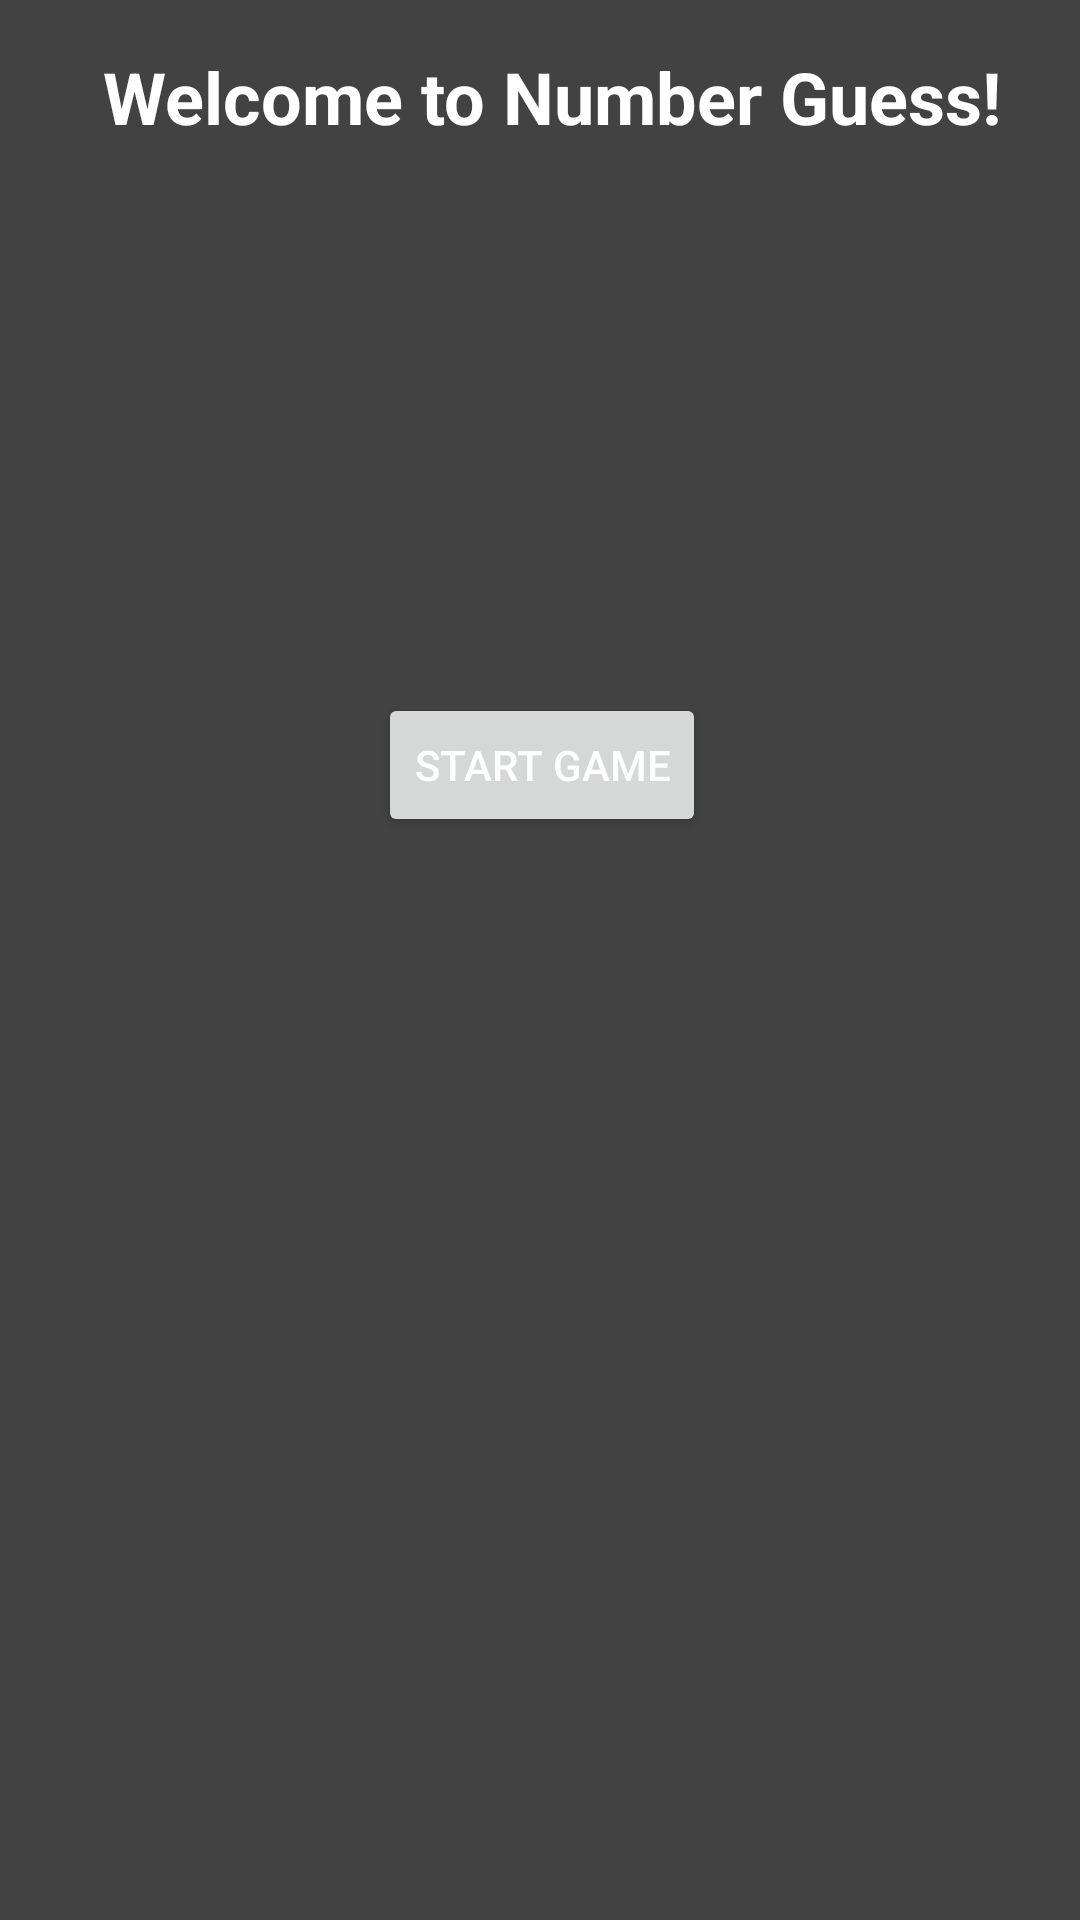

Here is an Android app screen rendered from its layout file. Give the layout XML and the strings, colors and styles it references.
<!-- AndroidManifest.xml: application theme AppTheme -->
<!-- res/layout/activity_landing.xml -->
<?xml version="1.0" encoding="utf-8"?>
<android.support.constraint.ConstraintLayout xmlns:android="http://schemas.android.com/apk/res/android"
    xmlns:app="http://schemas.android.com/apk/res-auto"
    xmlns:tools="http://schemas.android.com/tools"
    android:layout_width="match_parent"
    android:layout_height="match_parent"
    tools:context="it.greenriver.edu.numberguess.activity.LandingActivity">

    <TextView
        android:id="@+id/textView"
        android:layout_width="wrap_content"
        android:layout_height="wrap_content"
        android:text="Welcome to Number Guess!"
        android:textSize="24sp"
        android:textStyle="bold"
        tools:layout_constraintTop_creator="1"
        android:layout_marginStart="16dp"
        android:layout_marginTop="16dp"
        tools:layout_constraintLeft_creator="1"
        app:layout_constraintLeft_toLeftOf="parent"
        app:layout_constraintTop_toTopOf="parent"
        android:layout_marginRight="8dp"
        app:layout_constraintRight_toRightOf="parent" />

    <Button
        android:id="@+id/btn_start"
        android:layout_width="wrap_content"
        android:layout_height="wrap_content"
        android:layout_marginLeft="16dp"
        android:layout_marginRight="8dp"
        android:layout_marginStart="16dp"
        android:layout_marginTop="231dp"
        android:text="Start Game"
        app:layout_constraintHorizontal_bias="0.485"
        app:layout_constraintLeft_toLeftOf="parent"
        app:layout_constraintRight_toRightOf="parent"
        app:layout_constraintTop_toTopOf="parent"
        tools:layout_constraintLeft_creator="1"
        tools:layout_constraintTop_creator="1" />
</android.support.constraint.ConstraintLayout>
<!-- resources referenced by this layout -->
<resources>
  <style name="AppTheme" parent="Theme.AppCompat.Light.DarkActionBar">
          
          <item name="colorPrimary">@color/colorPrimary</item>
          <item name="colorPrimaryDark">@color/colorPrimaryDark</item>
          <item name="colorAccent">@color/colorAccent</item>
          <item name="android:background">#424242</item>
          <item name="android:textColor">#ffffff</item>
          <item name="android:textColorHint">#ffffff</item>
          <item name="android:editTextColor">#ffffff</item>
      </style>
  <!-- not gathered from this repository: default colours our renderer supplied (Android Studio template values) -->
  <color name="colorPrimary">#FF6200EE</color>
  <color name="colorPrimaryDark">#FF3700B3</color>
  <color name="colorAccent">#FF03DAC5</color>
</resources>
